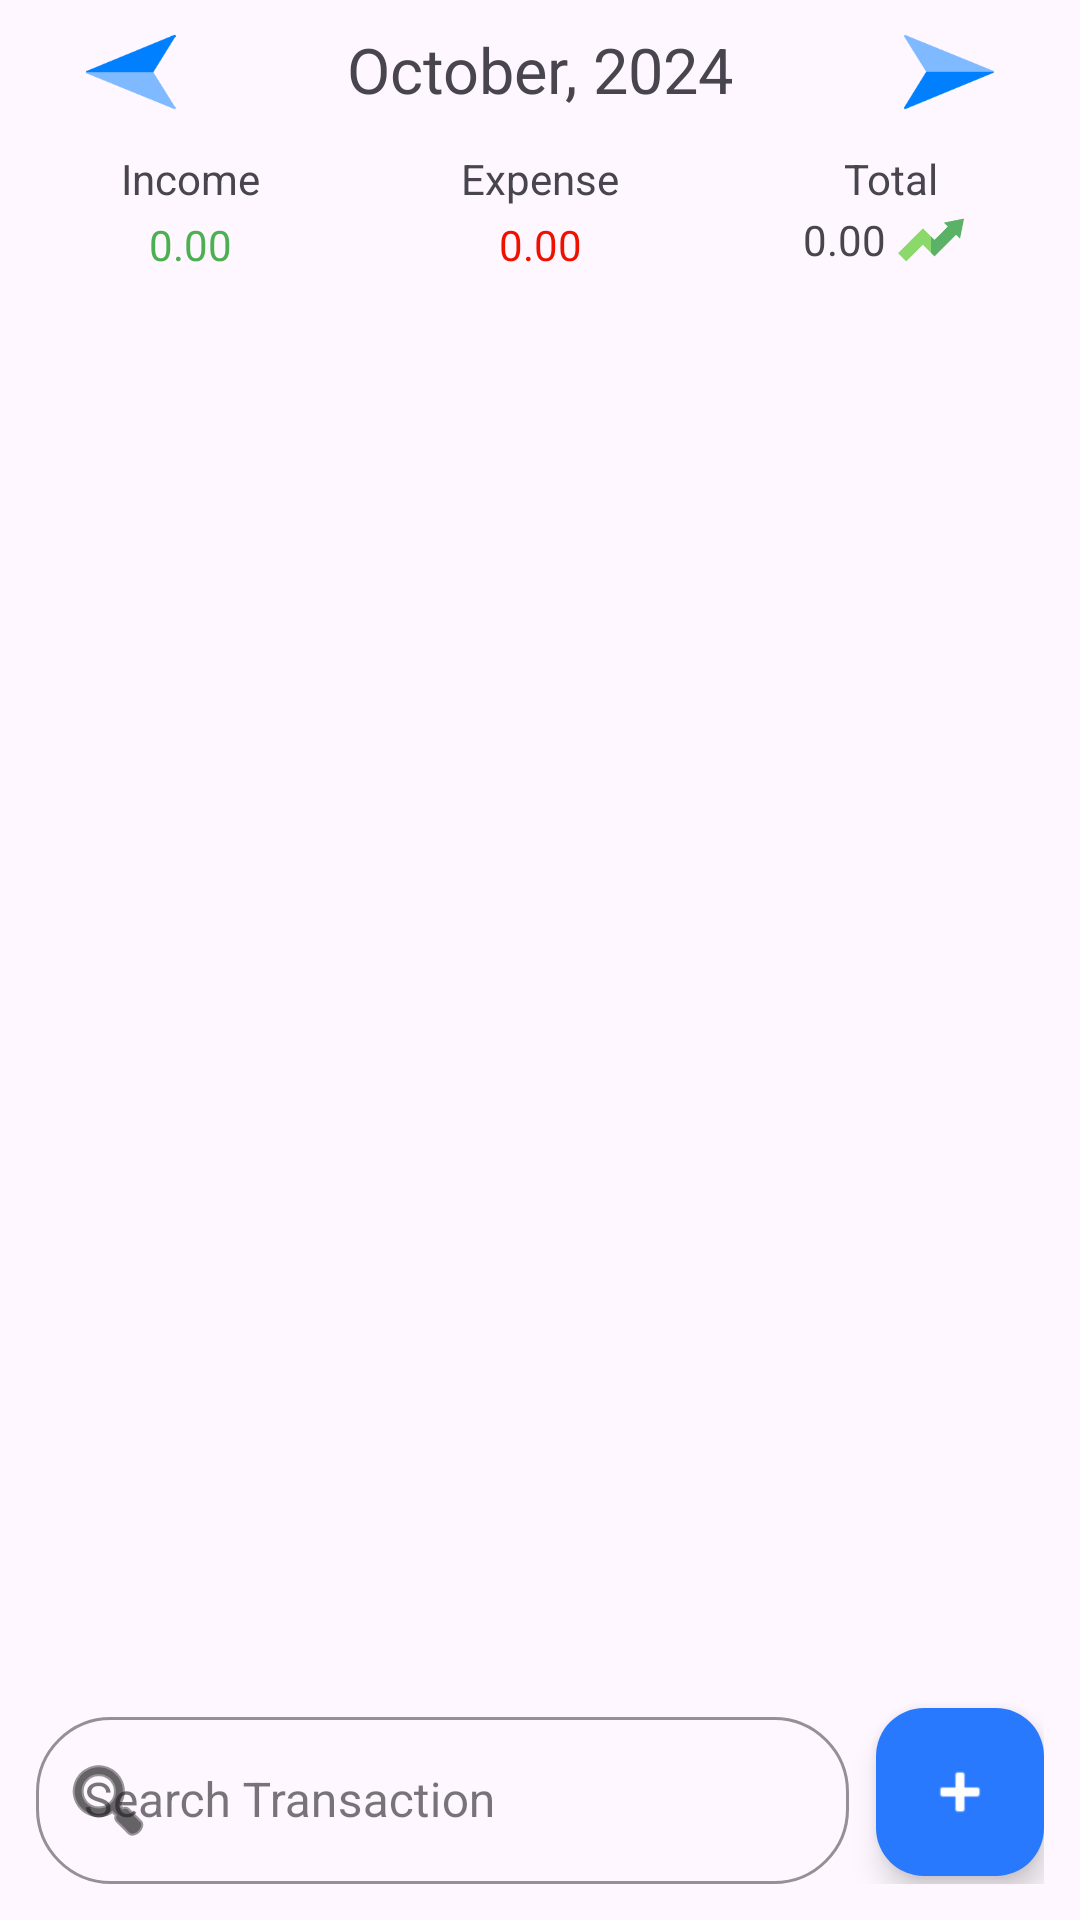

Android layout source for this screen:
<!-- AndroidManifest.xml: application theme Theme.MANAGEMART -->
<!-- res/layout/fragment_trans.xml -->
<?xml version="1.0" encoding="utf-8"?>
<LinearLayout xmlns:android="http://schemas.android.com/apk/res/android"
    android:layout_width="match_parent"
    android:layout_height="match_parent"
    xmlns:app="http://schemas.android.com/apk/res-auto"
    xmlns:tools="http://schemas.android.com/tools"
    android:orientation="vertical"
    tools:context=".TransactionsFragment">

    
    <LinearLayout
        android:layout_width="match_parent"
        android:layout_height="45dp"
        android:orientation="horizontal"
        android:paddingTop="9dp">

        <ImageView
            android:id="@+id/previousDate"
            android:layout_width="30dp"
            android:layout_height="30dp"
            android:layout_weight="1"
            app:srcCompat="@mipmap/img"
            android:rotation="270"/>

        <TextView
            android:id="@+id/currentMonth"
            android:layout_width="wrap_content"
            android:layout_height="30dp"
            android:layout_weight="1"
            android:text="October, 2024"
            android:textAlignment="center"
            android:textSize="21sp" />

        <ImageView
            android:id="@+id/nextDate"
            android:layout_width="30dp"
            android:layout_height="30dp"
            android:layout_weight="1"
            android:rotation="90"
            app:srcCompat="@mipmap/img" />
    </LinearLayout>

    
    <LinearLayout
        android:id="@+id/linearLayout2"
        android:layout_width="match_parent"
        android:layout_height="wrap_content"
        android:orientation="horizontal"
        android:padding="5dp">

        <LinearLayout
            android:layout_width="0dp"
            android:layout_height="match_parent"
            android:layout_weight="1"
            android:gravity="center"
            android:orientation="vertical">

            <TextView
                android:id="@+id/textView8"
                android:layout_width="match_parent"
                android:layout_height="wrap_content"
                android:gravity="center"
                android:text="Income" />

            <TextView
                android:id="@+id/incomeLbl"
                android:layout_width="match_parent"
                android:layout_height="wrap_content"
                android:layout_marginTop="3dp"
                android:gravity="center"
                android:text="0.00"
                android:textColor="#4CAF50" />
        </LinearLayout>

        <LinearLayout
            android:layout_width="0dp"
            android:layout_height="match_parent"
            android:layout_weight="1"
            android:gravity="center"
            android:orientation="vertical">

            <TextView
                android:id="@+id/textView6"
                android:layout_width="match_parent"
                android:layout_height="wrap_content"
                android:gravity="center"
                android:text="Expense" />

            <TextView
                android:id="@+id/expenseLbl"
                android:layout_width="match_parent"
                android:layout_height="wrap_content"
                android:layout_marginTop="3dp"
                android:gravity="center"
                android:text="0.00"
                android:textColor="#EF1000" />
        </LinearLayout>

        <LinearLayout
            android:layout_width="0dp"
            android:layout_height="match_parent"
            android:layout_weight="1"
            android:gravity="center"
            android:orientation="vertical">

            <TextView
                android:id="@+id/textView3"
                android:layout_width="match_parent"
                android:layout_height="wrap_content"
                android:gravity="center"
                android:text="Total" />

            <LinearLayout
                android:layout_width="match_parent"
                android:layout_height="wrap_content"
                android:orientation="horizontal"
                android:layout_gravity="center"
                android:gravity="center"
                android:layout_weight="1">
                <TextView
                    android:id="@+id/totalLbl"
                    android:layout_width="wrap_content"
                    android:layout_height="wrap_content"
                    android:gravity="center"
                    android:layout_gravity="center"
                    android:text="0.00" />

    
    
    
    

                <ImageView
                    android:id="@+id/arrowImage"
                    android:layout_width="30dp"
                    android:layout_height="22dp"
                    android:layout_gravity="center"
                    android:src="@drawable/inc_arrow"
                    android:contentDescription="Increase Quantity" />
        </LinearLayout>
        </LinearLayout>

    </LinearLayout>

    
    <androidx.recyclerview.widget.RecyclerView
        android:id="@+id/transactionsList"
        android:layout_width="match_parent"
        android:layout_height="0dp"
        android:layout_weight="1"
        tools:listitem="@layout/row_transaction" />

    <LinearLayout
        android:layout_width="match_parent"
        android:layout_height="wrap_content"
        android:orientation="horizontal"
        android:layout_margin="12dp"
        android:gravity="center_vertical">

        <com.google.android.material.textfield.TextInputLayout
            android:id="@+id/searchTextInputLayout"
            android:layout_width="0dp"
            android:layout_height="wrap_content"
            android:layout_weight="1"
            android:hint="Search Transaction"
            style="?attr/textInputStyle"
            app:hintTextColor="@color/search_hint_color"
            app:boxStrokeColor="@color/box_stroke_color"
            app:startIconDrawable="@android:drawable/ic_menu_search"
            app:boxCornerRadiusTopStart="25dp"
            app:boxCornerRadiusTopEnd="25dp"
            app:boxCornerRadiusBottomStart="25dp"
            app:boxCornerRadiusBottomEnd="25dp">

            <com.google.android.material.textfield.TextInputEditText
                android:id="@+id/searchTransaction"
                android:layout_width="match_parent"
                android:layout_height="wrap_content"
                android:textAppearance="?attr/editTextColor"
                android:inputType="text"
                android:textSize="16sp" />
        </com.google.android.material.textfield.TextInputLayout>

        <com.google.android.material.floatingactionbutton.FloatingActionButton
            android:id="@+id/cardAddNewItemBtn"
            android:layout_width="wrap_content"
            android:layout_height="wrap_content"
            android:layout_marginStart="9dp"
            android:contentDescription="Add Transaction"
            android:src="@android:drawable/ic_input_add"
            app:backgroundTint="@color/darkblue"
            app:tint="@android:color/white" />

    </LinearLayout>

</LinearLayout>
<!-- res/layout/row_transaction.xml (included above) -->
<?xml version="1.0" encoding="utf-8"?>
<androidx.constraintlayout.widget.ConstraintLayout xmlns:android="http://schemas.android.com/apk/res/android"
    xmlns:app="http://schemas.android.com/apk/res-auto"
    android:layout_width="match_parent"
    android:paddingBottom="7dp"
    android:layout_height="wrap_content">

    <LinearLayout
        android:id="@+id/linearLayout3"
        android:layout_width="0dp"
        android:layout_height="wrap_content"
        android:layout_marginTop="8dp"
        android:orientation="vertical"
        android:paddingLeft="25dp"
        app:layout_constraintStart_toStartOf="parent"
        app:layout_constraintTop_toTopOf="parent">

        <TextView
            android:id="@+id/transactionCategory"
            android:layout_width="match_parent"
            android:layout_height="wrap_content"
            android:text="Business"
            android:textSize="20sp"
            android:textStyle="bold" />

        <LinearLayout
            android:layout_width="match_parent"
            android:layout_height="wrap_content"
            android:layout_marginTop="5dp"
            android:gravity="center"
            android:orientation="horizontal">

            <TextView
                android:id="@+id/accountLbl"
                android:layout_width="wrap_content"
                android:layout_height="wrap_content"
                android:layout_weight="1"
                android:background="@drawable/accounts_bg"
                android:paddingLeft="5dp"
                android:paddingTop="2dp"
                android:paddingRight="5dp"
                android:paddingBottom="2dp"
                android:text="Cash"
                android:textColor="@color/white" />

            <TextView
                android:id="@+id/transactionDate"
                android:layout_width="wrap_content"
                android:layout_height="wrap_content"
                android:layout_marginLeft="5dp"
                android:layout_weight="1"
                android:gravity="center"
                android:text="6 October, 2024"
                android:textColor="#9E9E9E"
                android:textSize="12sp" />
        </LinearLayout>
    </LinearLayout>

    <TextView
        android:id="@+id/transactionAmount"
        android:layout_width="wrap_content"
        android:layout_height="wrap_content"
        android:layout_marginEnd="8dp"
        android:text="1000"
        android:textStyle="bold"
        android:paddingRight="25dp"
        app:layout_constraintBottom_toBottomOf="@+id/linearLayout3"
        app:layout_constraintEnd_toEndOf="parent"
        app:layout_constraintTop_toTopOf="@+id/linearLayout3" />
</androidx.constraintlayout.widget.ConstraintLayout>
<!-- resources referenced by this layout -->
<resources>
  <color name="box_stroke_color">#000000</color>
  <color name="darkblue">#2979FF</color>
  <color name="search_hint_color">#000000</color>
  <color name="white">#FFFFFFFF</color>
  <!-- drawable accounts_bg (drawable) -->
  <?xml version="1.0" encoding="utf-8"?>
  <shape xmlns:android="http://schemas.android.com/apk/res/android">
  <solid android:color="@color/blue"/>
      <corners android:radius="3dp"/>
  </shape>
  <!-- drawable inc_arrow: png bitmap (drawable, 1337 bytes) -->
  <!-- mipmap img: png bitmap (mipmap-hdpi, 2391 bytes) -->
  <style name="Theme.MANAGEMART" parent="Base.Theme.MANAGEMART" />
  <color name="blue">#00b7eb</color>
  <style name="Base.Theme.MANAGEMART" parent="Theme.Material3.DayNight.NoActionBar">
          
           <item name="colorPrimary">#2979FF</item>
           <item name="textInputStyle">@style/Widget.ManageMart.TextInputLayout</item>
           <item name="editTextColor">@color/black</item>
  
      </style>
  <style name="Widget.ManageMart.TextInputLayout" parent="Widget.MaterialComponents.TextInputLayout.OutlinedBox">
          <item name="boxStrokeColor">@color/black</item> 
          <item name="hintTextColor">@color/black</item>
          <item name="startIconTint">@color/black</item>
      </style>
  <color name="black">#FF000000</color>
</resources>
